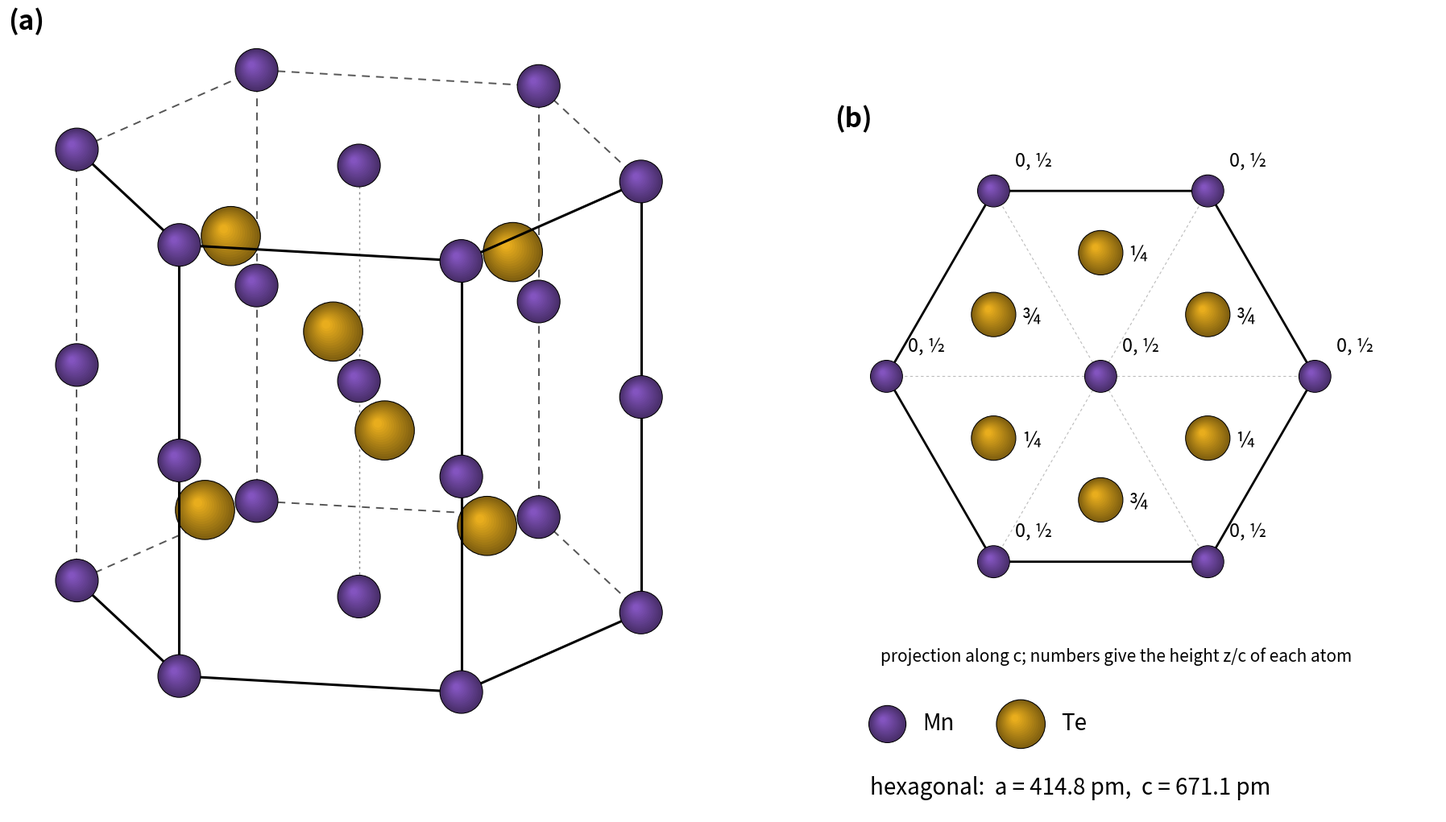

Reproduce this figure in Python.
"""Two-panel figure of the hexagonal (NiAs-type) MnTe structure for the
crystal-density mock task.

(a) perspective view of the conventional hexagonal prism (3 primitive cells)
    with every atom whose centre lies in or on the prism;
(b) projection along c with fractional heights z/c.
Lattice parameters are printed on the figure in pm.
"""

import math

import numpy as np
import matplotlib

matplotlib.use("Agg")
import matplotlib.pyplot as plt
from matplotlib.patches import Circle, Polygon

A_PM, C_PM = 414.8, 671.1
a, c = A_PM / 100, C_PM / 100  # drawing units: Angstrom
MN_COL, TE_COL = "#7b4fb3", "#d9a21b"
AZ_DEG, EL_DEG = -9, 21
MN_R, TE_R = 0.31, 0.43


def atoms():
    out = []
    hexv = [(a * math.cos(math.radians(60 * k)), a * math.sin(math.radians(60 * k)))
            for k in range(6)]
    for x, y in hexv:
        for z in (0, c / 2, c):
            out.append(("Mn", (x, y, z)))
    for z in (0, c / 2, c):
        out.append(("Mn", (0.0, 0.0, z)))
    r = a / math.sqrt(3)
    for ang, z in [(90, c / 4), (210, c / 4), (330, c / 4),
                   (30, 3 * c / 4), (150, 3 * c / 4), (270, 3 * c / 4)]:
        out.append(("Te", (r * math.cos(math.radians(ang)),
                           r * math.sin(math.radians(ang)), z)))
    return out, hexv


AZ, EL = math.radians(AZ_DEG), math.radians(EL_DEG)


def view(p):
    x, y, z = p
    xr = x * math.cos(AZ) - y * math.sin(AZ)
    yr = x * math.sin(AZ) + y * math.cos(AZ)
    # screen x, screen y, depth (larger = nearer the viewer)
    return np.array([xr, z * math.cos(EL) + yr * math.sin(EL)]), -yr * math.cos(EL) + z * math.sin(EL) * 0


def sphere(ax, xy, r, col, z):
    base = np.array(matplotlib.colors.to_rgb(col))
    ax.add_patch(Circle(xy, r, fc=base * 0.55, ec="black", lw=0.8, zorder=z))
    for k, f in enumerate(np.linspace(1.0, 0.15, 14)):
        shade = np.clip(base * (0.6 + 0.55 * (1 - f)), 0, 1)
        ax.add_patch(Circle((xy[0] - 0.28 * r * (1 - f), xy[1] + 0.28 * r * (1 - f)),
                            r * f * 0.97, fc=shade, ec="none", zorder=z + 0.0001 * (k + 1)))


def panel_a(ax):
    at, hexv = atoms()
    corners = [(x, y, z) for x, y in hexv for z in (0, c)]
    # prism edges
    edges = []
    for k in range(6):
        p, q = hexv[k], hexv[(k + 1) % 6]
        edges += [((*p, 0), (*q, 0)), ((*p, c), (*q, c))]
        edges.append(((*p, 0), (*p, c)))
    for p, q in edges:
        (P, dp), (Q, dq) = view(p), view(q)
        back = (dp + dq) / 2 < -0.15
        ax.plot([P[0], Q[0]], [P[1], Q[1]], color="#555555" if back else "black",
                lw=1.4 if back else 2.2, ls=(0, (5, 4)) if back else "-",
                zorder=1 if back else 20 + min(dp, dq) - 0.01)
    (P, _), (Q, _) = view((0, 0, 0)), view((0, 0, c))
    ax.plot([P[0], Q[0]], [P[1], Q[1]], color="#888888", lw=1.0, ls=(0, (2, 3)), zorder=2)
    for el, p in at:
        xy, d = view(p)
        sphere(ax, xy, MN_R if el == "Mn" else TE_R, MN_COL if el == "Mn" else TE_COL,
               20 + d)
    ax.set_aspect("equal")
    ax.axis("off")
    pts = np.array([view(p)[0] for _, p in at])
    ax.set_xlim(pts[:, 0].min() - 1.0, pts[:, 0].max() + 1.0)
    ax.set_ylim(pts[:, 1].min() - 1.0, pts[:, 1].max() + 0.9)
    ax.text(0.0, 1.0, "(a)", transform=ax.transAxes, fontsize=24, fontweight="bold", va="top")


def panel_b(ax):
    _, hexv = atoms()
    ax.add_patch(Polygon(hexv, closed=True, fill=False, ec="black", lw=2.0))
    for k in range(6):
        ax.plot([0, hexv[k][0]], [0, hexv[k][1]], color="#bbbbbb", lw=0.8, ls=(0, (3, 3)))
    for x, y in hexv + [(0.0, 0.0)]:
        sphere(ax, (x, y), MN_R, MN_COL, 10)
        ax.text(x + 0.42, y + 0.40, "0, ½", fontsize=17, ha="left", va="bottom")
    r = a / math.sqrt(3)
    for ang, lab in [(90, "¼"), (210, "¼"), (330, "¼"), (30, "¾"), (150, "¾"), (270, "¾")]:
        x, y = r * math.cos(math.radians(ang)), r * math.sin(math.radians(ang))
        sphere(ax, (x, y), TE_R, TE_COL, 10)
        ax.text(x + 0.55, y - 0.05, lab, fontsize=19, ha="left", va="center")
    ax.set_aspect("equal")
    ax.axis("off")
    ax.set_xlim(-a - 1.0, a + 1.6)
    ax.set_ylim(-a - 0.9, a + 1.1)
    ax.text(0.0, 1.0, "(b)", transform=ax.transAxes, fontsize=24, fontweight="bold", va="top")
    ax.text(0.5, -0.02, "projection along c; numbers give the height z/c of each atom",
            transform=ax.transAxes, fontsize=15, ha="center", va="top")


def main(out_png="mnte_prism.png"):
    fig = plt.figure(figsize=(20, 11), dpi=100)
    pa = fig.add_axes([0.02, 0.10, 0.50, 0.85])
    pb = fig.add_axes([0.54, 0.24, 0.40, 0.60])
    panel_a(pa)
    panel_b(pb)
    # legend and lattice parameters
    lg = fig.add_axes([0.58, 0.04, 0.36, 0.14])
    lg.axis("off")
    # data aspect matches the axes box (0.36*20 in by 0.14*11 in), so circles stay round
    lg.set_xlim(0, 10)
    lg.set_ylim(0.5, 0.5 + 10 * (0.14 * 11) / (0.36 * 20))
    lg.set_aspect("equal", adjustable="box")
    sphere(lg, (0.5, 2.05), 0.32, MN_COL, 5)
    lg.text(1.1, 2.05, "Mn", fontsize=20, va="center")
    sphere(lg, (2.8, 2.05), 0.42, TE_COL, 5)
    lg.text(3.5, 2.05, "Te", fontsize=20, va="center")
    lg.text(0.2, 0.95, f"hexagonal:  a = {A_PM} pm,  c = {C_PM} pm", fontsize=20, va="center")
    fig.savefig(out_png, dpi=100, facecolor="white")
    print("wrote", out_png)


if __name__ == "__main__":
    main()
